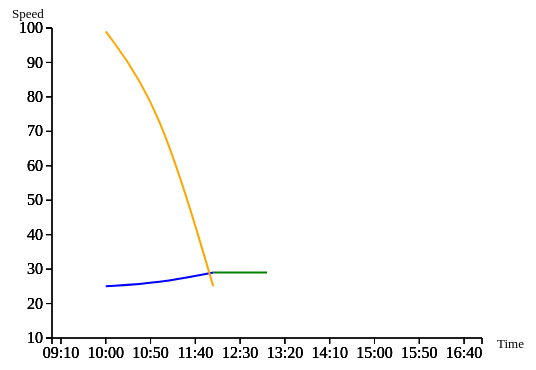
D3 v3 page, settled after 360 driven frames (6 s of simulated time); the page loaded 1 data file(s).


        
        var formatCount = d3.format(",.0f"),
    formatTime = d3.time.format("%H:%M"),
    formatMinutes = function(d) { return formatTime(new Date(2012, 0, 0, 0, d)); };
    
              var xs = d3.time.scale().range([50, 480]).domain([9 * 60,17 * 60])//.domain([new Date(88,09,12,13,14,00), new Date(88,09,12,16,14,00)]),
				  xAxis = d3.svg.axis()
				  .scale(xs)
				  //.tickFormat(d3.format("d"))
				  .tickFormat(formatMinutes)
				  //.tickValues(["09:00","10:00", "11:00", "12:00"]),
				  //.ticks(d3.time.hours, 1)
				  ,
				  ys = d3.scale.linear().range([330, 20]).domain([10, 100]),
				  yAxis = d3.svg.axis()
				  .scale(ys)
				  .orient("left");

			 var vis = d3.select("#viz");
			 vis.append("svg:text").attr({
				  'x': (10),
				  'y': (10)
			 }).text('Speed').style('font-size', 'small').style('fill', 'black');
			 vis.append("svg:text").attr({
				  'x': (495),
				  'y': (340)
			 }).text('Time').style('font-size', 'small').style('fill', 'black');

			 function DrawGraph(data, country, lineColor, xOff, yOff) {

				  vis.append("svg:g")
						.attr("class", "x axis")
						.attr("transform", "translate(0," + (330) + ")")
						.call(xAxis);

				  vis.append("svg:g")
						.attr("class", "y axis")
						.attr("transform", "translate(" + (50) + ",0)")
						.call(yAxis);
				  var xval = 0,
						yval = 0;
				  var lineGen = d3.svg.line()
						.x(function(d) {
						    xval = xs(parseInt(d.time) * 60);
						    return xval;
						})
						.y(function(d) {
						    yval = ys(d.speed);
						    return yval;
						}) .interpolate("basis");

				  vis.append('svg:path')
						.attr('d', lineGen(data))
						.attr('stroke', lineColor)
						.attr('stroke-width', 2)
						.attr('fill', 'none');

			 }

			 d3.json('params4.json', function(error, json) {
				  if (error)
						return console.warn(error);
					
				  DrawGraph(json["1201941"]["01"]["06"], 'India', 'blue', 10, 10);
				  DrawGraph(json["1201941"]["01"]["10"], 'Iraq', 'green', 10, 10);
				  DrawGraph(json["1201941"]["01"]["12"], 'Malaysia', 'orange', 10, 10);
			 });
            

### data: params4.json
{
 "1201941": {
  "02": {
   "03": [
    "{... 2 keys}"
   ],
   "09": [
    "{... 2 keys}",
    "{... 2 keys}"
   ],
   "07": []
  },
  "03": {
   "03": [
    "{... 2 keys}",
    "{... 2 keys}"
   ],
   "09": [],
   "07": [
    "{... 2 keys}",
    "{... 2 keys}"
   ]
  },
  "01": {
   "10": [
    "{... 2 keys}",
    "{... 2 keys}"
   ],
   "12": [
    "{... 2 keys}",
    "{... 2 keys}",
    "{... 2 keys}"
   ],
   "06": [
    "{... 2 keys}",
    "{... 2 keys}",
    "{... 2 keys}"
   ]
  }
 },
 "1201959": {
  "02": {
   "03": [],
   "09": [],
   "07": []
  },
  "03": {
   "03": [],
   "09": [
    "{... 2 keys}",
    "{... 2 keys}",
    "{... 2 keys}"
   ],
   "07": []
  },
  "01": {
   "10": [],
   "12": [
    "{... 2 keys}"
   ],
   "06": []
  }
 }
}